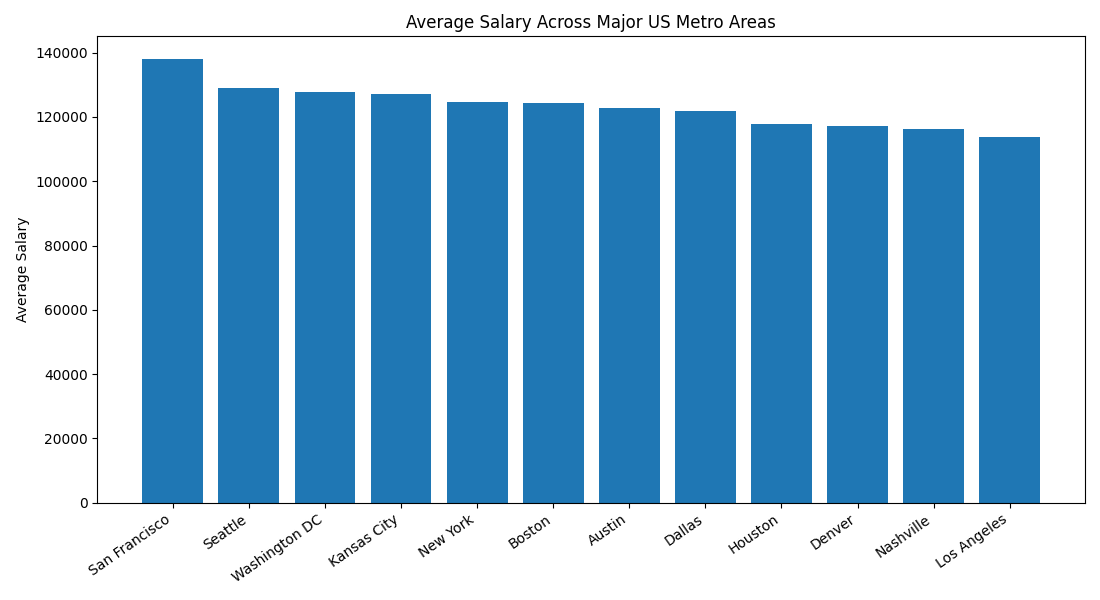

The data file committed next to this chart (first rows):
metro_area, average_salary, job_count
San Francisco, 138146, 1410
Seattle, 128855, 707
Washington DC, 127644, 1606
Kansas City, 127040, 548
New York, 124502, 2091
Boston, 124243, 662
Austin, 122852, 1593
Dallas, 121807, 1523
Houston, 117837, 849
Denver, 117249, 1876
Nashville, 116312, 284
Los Angeles, 113736, 1263
